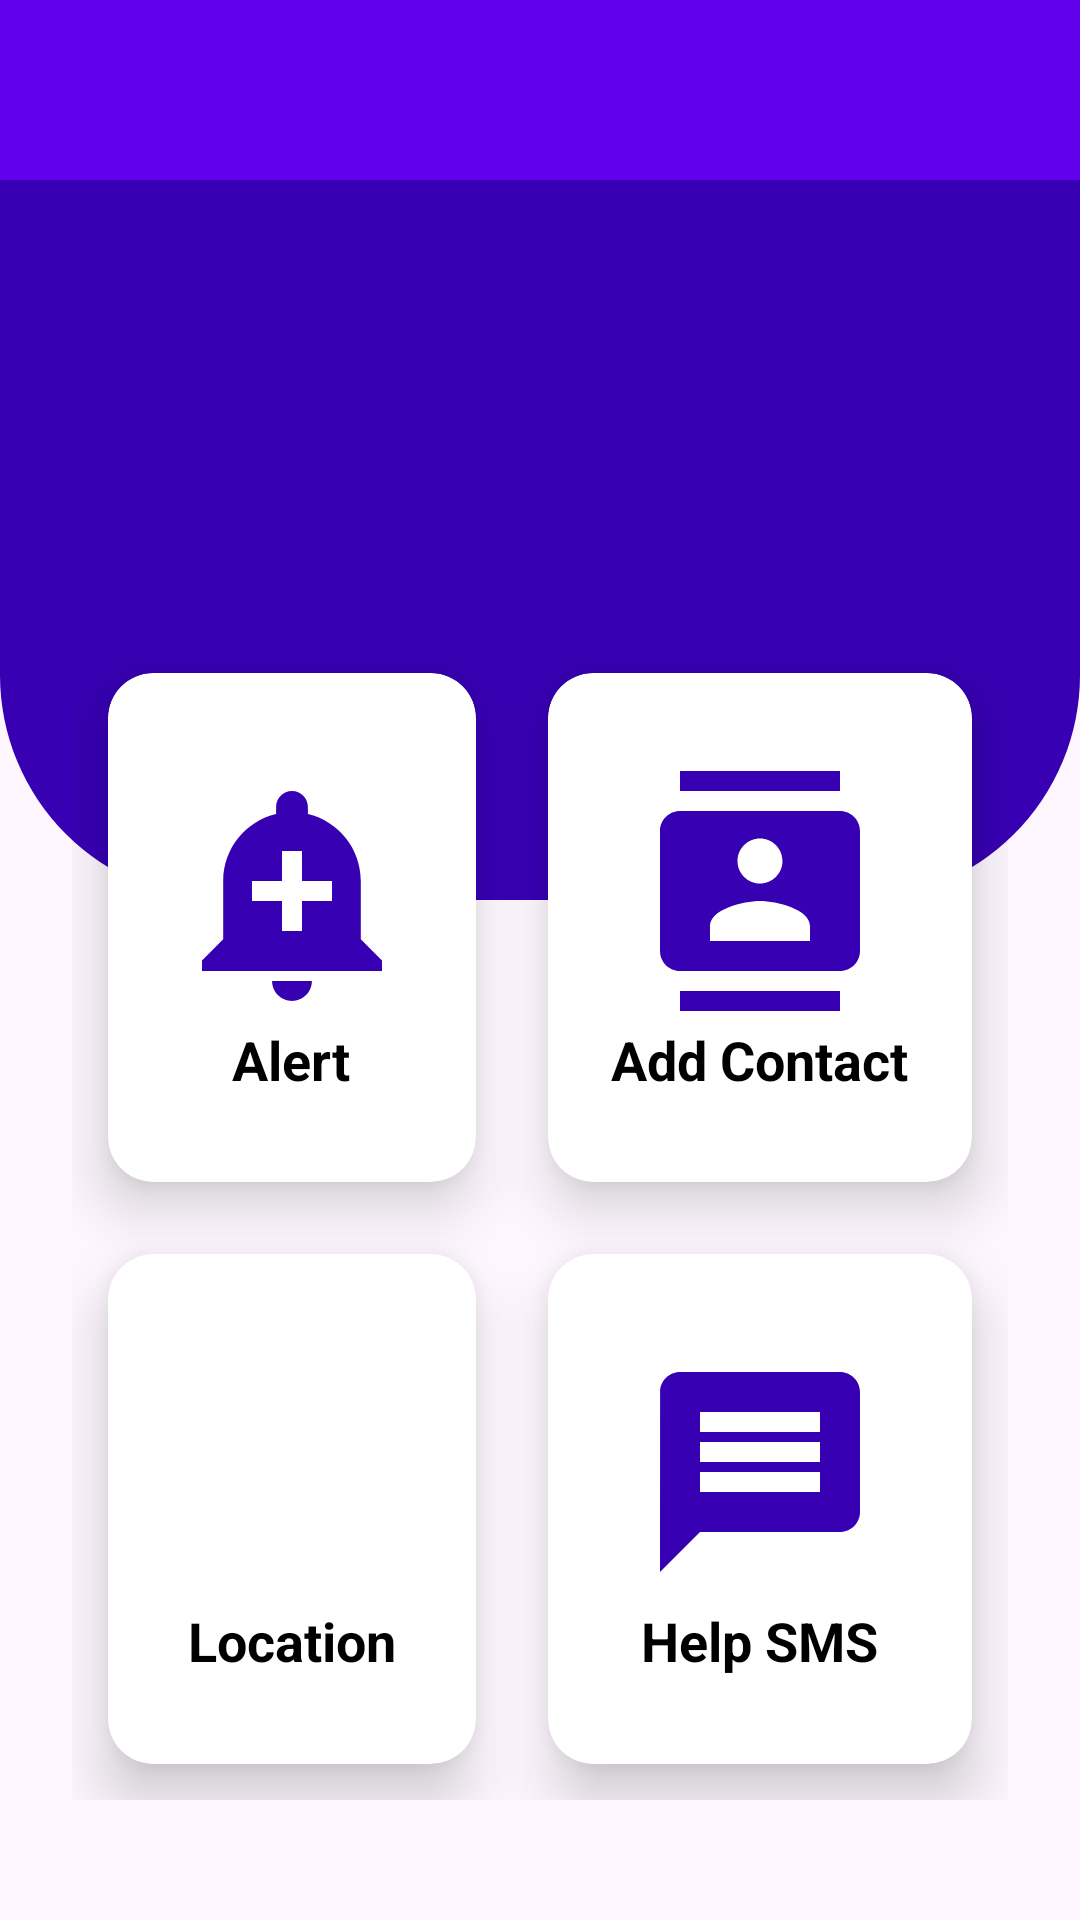

Here is an Android app screen rendered from its layout file. Give the layout XML and the strings, colors and styles it references.
<!-- AndroidManifest.xml: application theme BasicBar -->
<!-- res/layout/activity_main_page.xml -->
<androidx.drawerlayout.widget.DrawerLayout
    android:id="@+id/drawer_id"
    xmlns:android="http://schemas.android.com/apk/res/android"
    xmlns:app="http://schemas.android.com/apk/res-auto"
    xmlns:tools="http://schemas.android.com/tools"
    android:layout_width="match_parent"
    android:layout_height="match_parent"
    tools:openDrawer="start"
    android:fitsSystemWindows="true">


    <RelativeLayout
        android:layout_width="match_parent"
        android:layout_height="match_parent"
        tools:context=".MainPage">

        <View
            android:id="@+id/top_view"
            android:layout_width="match_parent"
            android:layout_height="300dp"
            android:background="@drawable/bg_view"
            />


        <androidx.appcompat.widget.Toolbar
            android:id="@+id/toolbar_id"
            android:layout_width="match_parent"
            android:layout_height="60dp"
            android:background="@color/purple_500"
            app:layout_constraintTop_toTopOf="parent"
            app:layout_constraintStart_toStartOf="parent"
            app:layout_constraintEnd_toEndOf="parent"/>



        <GridLayout
            android:layout_width="match_parent"
            android:layout_height="match_parent"
            android:rowCount="3"
            android:columnCount="3"
            android:layout_marginLeft="24dp"
            android:layout_marginTop="-88dp"
            android:layout_marginRight="24dp"
            android:layout_marginBottom="40dp"
            android:layout_below="@+id/top_view">

            <androidx.cardview.widget.CardView
                android:id="@+id/c1"
                android:layout_width="wrap_content"
                android:layout_height="wrap_content"
                app:cardCornerRadius="15dp"
                app:cardElevation="12dp"
                android:layout_margin="12dp"
                android:layout_columnWeight="1"
                android:layout_rowWeight="1"
                android:layout_row="1"
                android:layout_column="0">

                <LinearLayout
                    android:gravity="center"
                    android:layout_width="match_parent"
                    android:layout_height="match_parent"
                    android:orientation="vertical">
                    <ImageView
                        android:layout_width="80dp"
                        android:layout_height="88dp"
                        android:layout_gravity="center_horizontal"
                        android:src="@drawable/baseline_add_alert_24"
                        />
                    <TextView
                        android:layout_width="wrap_content"
                        android:layout_height="wrap_content"
                        android:text="Alert"
                        android:textSize="18sp"
                        android:textStyle="bold"
                        android:textColor="@color/black"
                        />



                </LinearLayout>


            </androidx.cardview.widget.CardView>


            <androidx.cardview.widget.CardView
                android:id="@+id/c2"
                android:layout_width="wrap_content"
                android:layout_height="wrap_content"
                app:cardCornerRadius="15dp"
                app:cardElevation="12dp"
                android:layout_margin="12dp"
                android:layout_columnWeight="1"
                android:layout_rowWeight="1"
                android:layout_row="1"
                android:layout_column="1">

                <LinearLayout
                    android:gravity="center"
                    android:layout_width="match_parent"
                    android:layout_height="match_parent"
                    android:orientation="vertical">
                    <ImageView
                        android:layout_width="80dp"
                        android:layout_height="88dp"
                        android:src="@drawable/baseline_contacts_24"
                        android:layout_gravity="center_horizontal"/>
                    <TextView
                        android:layout_width="wrap_content"
                        android:layout_height="wrap_content"
                        android:text="Add Contact"
                        android:textSize="18sp"
                        android:textStyle="bold"
                        android:textColor="@color/black"
                        />



                </LinearLayout>


            </androidx.cardview.widget.CardView>

            <androidx.cardview.widget.CardView
                android:id="@+id/c3"
                android:layout_width="wrap_content"
                android:layout_height="wrap_content"
                app:cardCornerRadius="15dp"
                app:cardElevation="12dp"
                android:layout_columnWeight="1"
                android:layout_margin="12dp"
                android:layout_rowWeight="1"
                android:layout_row="2"
                android:layout_column="0">

                <LinearLayout
                    android:layout_width="match_parent"
                    android:layout_height="match_parent"
                    android:gravity="center"
                    android:orientation="vertical">
                    <ImageView
                        android:layout_width="80dp"
                        android:layout_height="88dp"
                        android:src="@drawable/baseline_location_on_24"
                        android:layout_gravity="center_horizontal"/>
                    <TextView
                        android:layout_width="wrap_content"
                        android:layout_height="wrap_content"
                        android:text="Location"
                        android:textSize="18sp"
                        android:textStyle="bold"
                        android:textColor="@color/black"
                        />



                </LinearLayout>


            </androidx.cardview.widget.CardView>


            <androidx.cardview.widget.CardView
                android:id="@+id/c4"
                android:layout_width="wrap_content"
                android:layout_height="wrap_content"
                app:cardCornerRadius="15dp"
                app:cardElevation="12dp"
                android:layout_margin="12dp"
                android:layout_columnWeight="1"
                android:layout_rowWeight="1"
                android:layout_row="2"
                android:layout_column="1">

                <LinearLayout
                    android:layout_width="match_parent"
                    android:layout_height="match_parent"
                    android:gravity="center"
                    android:orientation="vertical">
                    <ImageView
                        android:layout_width="80dp"
                        android:layout_height="88dp"
                        android:src="@drawable/baseline_message_24"
                        android:layout_gravity="center_horizontal"/>
                    <TextView
                        android:layout_width="wrap_content"
                        android:layout_height="wrap_content"
                        android:text="Help SMS"
                        android:textSize="18sp"
                        android:textStyle="bold"
                        android:textColor="@color/black"
                        />
                </LinearLayout>
            </androidx.cardview.widget.CardView>

        </GridLayout>

    </RelativeLayout>

    <com.google.android.material.navigation.NavigationView
        android:id="@+id/nav_view"
        android:layout_width="wrap_content"
        android:layout_height="match_parent"
        android:layout_gravity="start"
        app:headerLayout="@layout/headers"
        app:menu="@menu/header_item" />

</androidx.drawerlayout.widget.DrawerLayout>
<!-- res/layout/headers.xml (included above) -->
<?xml version="1.0" encoding="utf-8"?>
<androidx.constraintlayout.widget.ConstraintLayout
    xmlns:android="http://schemas.android.com/apk/res/android"
    xmlns:app="http://schemas.android.com/apk/res-auto"
    android:layout_width="match_parent"
    android:layout_height="250sp"
    android:background="#1F7DBC">


    <ImageView
        android:id="@+id/imageView2"
        android:layout_width="225dp"
        android:layout_height="108dp"
        android:layout_marginStart="100dp"
        android:layout_marginTop="48dp"
        android:layout_marginEnd="100dp"
        android:layout_marginBottom="48dp"
        android:src="@drawable/img_3"
        app:layout_constraintBottom_toBottomOf="parent"
        app:layout_constraintEnd_toEndOf="parent"
        app:layout_constraintStart_toStartOf="parent"
        app:layout_constraintTop_toTopOf="parent"
        app:layout_constraintVertical_bias="0.0"
        />

    <TextView
        android:id="@+id/header_text_id"
        android:layout_width="128dp"
        android:layout_height="39dp"
        android:layout_marginBottom="5dp"
        android:fontFamily="cursive"
        android:gravity="center"
        android:text="Welcome"
        android:textColor="@color/white"
        android:textSize="30sp"
        android:textStyle="bold"
        app:layout_constraintBottom_toBottomOf="parent"
        app:layout_constraintEnd_toEndOf="parent"
        app:layout_constraintHorizontal_bias="0.13"
        app:layout_constraintStart_toStartOf="parent"
        app:layout_constraintTop_toBottomOf="@+id/imageView2"
        app:layout_constraintVertical_bias="0.295" />

</androidx.constraintlayout.widget.ConstraintLayout>
<!-- resources referenced by this layout -->
<resources>
  <color name="black">#FF000000</color>
  <color name="purple_500">#FF6200EE</color>
  <color name="white">#FFFFFFFF</color>
  <!-- drawable baseline_add_alert_24 (drawable) -->
  <vector android:height="24dp" android:tint="@color/purple_700"
      android:viewportHeight="24" android:viewportWidth="24"
      android:width="24dp" xmlns:android="http://schemas.android.com/apk/res/android">
      <path android:fillColor="@android:color/white" android:pathData="M10.01,21.01c0,1.1 0.89,1.99 1.99,1.99s1.99,-0.89 1.99,-1.99h-3.98zM18.88,16.82L18.88,11c0,-3.25 -2.25,-5.97 -5.29,-6.69v-0.72C13.59,2.71 12.88,2 12,2s-1.59,0.71 -1.59,1.59v0.72C7.37,5.03 5.12,7.75 5.12,11v5.82L3,18.94L3,20h18v-1.06l-2.12,-2.12zM16,13.01h-3v3h-2v-3L8,13.01L8,11h3L11,8h2v3h3v2.01z"/>
  </vector>
  <!-- drawable baseline_contacts_24 (drawable) -->
  <vector android:height="24dp" android:tint="@color/purple_700"
      android:viewportHeight="24" android:viewportWidth="24"
      android:width="24dp" xmlns:android="http://schemas.android.com/apk/res/android">
      <path android:fillColor="@android:color/white" android:pathData="M20,0L4,0v2h16L20,0zM4,24h16v-2L4,22v2zM20,4L4,4c-1.1,0 -2,0.9 -2,2v12c0,1.1 0.9,2 2,2h16c1.1,0 2,-0.9 2,-2L22,6c0,-1.1 -0.9,-2 -2,-2zM12,6.75c1.24,0 2.25,1.01 2.25,2.25s-1.01,2.25 -2.25,2.25S9.75,10.24 9.75,9 10.76,6.75 12,6.75zM17,17L7,17v-1.5c0,-1.67 3.33,-2.5 5,-2.5s5,0.83 5,2.5L17,17z"/>
  </vector>
  <!-- drawable baseline_message_24 (drawable) -->
  <vector android:autoMirrored="true" android:height="24dp"
      android:tint="@color/purple_700" android:viewportHeight="24"
      android:viewportWidth="24" android:width="24dp" xmlns:android="http://schemas.android.com/apk/res/android">
      <path android:fillColor="@android:color/white" android:pathData="M20,2L4,2c-1.1,0 -1.99,0.9 -1.99,2L2,22l4,-4h14c1.1,0 2,-0.9 2,-2L22,4c0,-1.1 -0.9,-2 -2,-2zM18,14L6,14v-2h12v2zM18,11L6,11L6,9h12v2zM18,8L6,8L6,6h12v2z"/>
  </vector>
  <!-- drawable bg_view (drawable) -->
  <?xml version="1.0" encoding="utf-8"?>
  <shape xmlns:android="http://schemas.android.com/apk/res/android">
   <corners android:bottomRightRadius="75dp"
       android:bottomLeftRadius="75dp"/>
      <solid android:color="@color/purple_700"/>
  
  
  
  
  
  </shape>
  <!-- drawable img_3: png bitmap (drawable, 32065 bytes) -->
  <style name="BasicBar" parent="Theme.Material3.DayNight.NoActionBar" />
  <color name="purple_700">#FF3700B3</color>
</resources>
